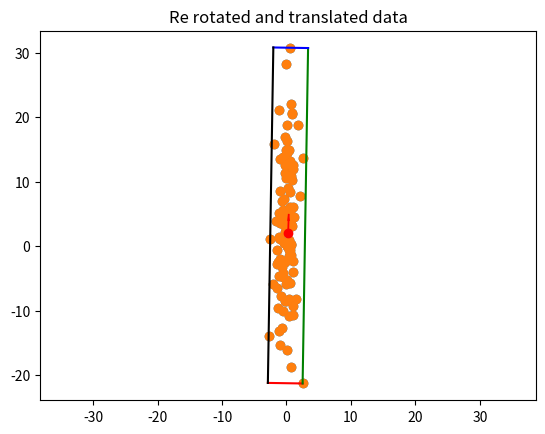

Generate this figure with matplotlib:
#!/usr/bin/env python3

import numpy as np

import matplotlib.pyplot as plt
import numpy.linalg as LA

# %matplotlib widget # uncomment this if you want to work with this notebook
def draw2DRectangle(x1, y1, x2, y2):
    # diagonal line
    # plt.plot([x1, x2], [y1, y2], linestyle='dashed')
    # four sides of the rectangle
    plt.plot([x1, x2], [y1, y1], color='r') # -->
    plt.plot([x2, x2], [y1, y2], color='g') # | (up)
    plt.plot([x2, x1], [y2, y2], color='b') # <--
    plt.plot([x1, x1], [y2, y1], color='k') # | (down)
    
np.random.seed(22)

OBJECT_WIDTH = 1
OBJECT_HEIGHT = 10
x = np.random.normal(0, OBJECT_WIDTH, (1,100))
y = np.random.normal(0, OBJECT_HEIGHT, (1,100))

theta = 0 # rotation angle
# rotation matrix
rot = lambda theta: np.array([[np.cos(np.deg2rad(theta)), -np.sin(np.deg2rad(theta))],
                              [np.sin(np.deg2rad(theta)),  np.cos(np.deg2rad(theta))]])
# rotate the data using the rotation matrix
data = np.matmul(rot(theta), np.vstack([x, y]))

plt.scatter(data[0, :], data[1, :])
plt.title("Original data")
plt.axis('equal')
plt.show()

means = np.mean(data, axis=1) # calculate the means
# calculate the covariance matrix
cov = np.cov(data)
# Calculate the eigen values and eigen vectors of the covariance matrix
eval, evec = LA.eig(cov)

centerd_data = data - means[:, np.newaxis]
xmin, xmax, ymin, ymax = np.min(centerd_data[0,:]), np.max(centerd_data[0,:]), np.min(centerd_data[1,:]), np.max(centerd_data[1,:])

def getEigenAngle(v):
    print(v)
    return np.rad2deg(np.arctan(v[1]/v[0]))

def getGrippingAngle(eval, evec):
    # returns the angle facing against the shorter sides of the rectangle obb
    # the shorter side is the one with the smallest eigen value
    min_eigen_value_index = np.argmin(eval)
    return getEigenAngle(evec[:, min_eigen_value_index])

theta_pc1 = getEigenAngle(evec[:, 0]) # the eigen vectors are usually returned sorted based on their eigenvalues, 
# so we use the eigen vector in first column
gripping_angle = getGrippingAngle(eval, evec)
theta_pc1

aligned_coords = np.matmul(rot(-theta_pc1), centerd_data) # notice the minus theta_pc1 angle
xmin, xmax, ymin, ymax = np.min(aligned_coords[0, :]), np.max(aligned_coords[0, :]), np.min(aligned_coords[1, :]), np.max(aligned_coords[1, :])

# compute the minimums and maximums of each dimension again
rectCoords = lambda x1, y1, x2, y2: np.array([[x1, x2, x2, x1],
                                              [y1, y1, y2, y2]])

rectangleCoordinates = rectCoords(xmin, ymin, xmax, ymax)

# the side parallel to the gripping angle is the larger (due to eigen value comparison)
# the side perpendicular to the gripping angle is the smaller
parallel_side_length = np.max([xmax - xmin, ymax - ymin])
perpendicular_side_length = np.min([xmax - xmin, ymax - ymin])

centerCoordinates = [xmin + (xmax - xmin)/2, ymin + (ymax - ymin)/2]
rotateBack = np.matmul(rot(theta_pc1), aligned_coords) # notice the plus theta_pc1 angle
centerCoordinates = np.matmul(rot(theta_pc1), centerCoordinates)
rectangleCoordinates = np.matmul(rot(theta_pc1), rectangleCoordinates)

# translate back
rotateBack += means[:, np.newaxis]
rectangleCoordinates += means[:, np.newaxis]
plt.title("Re rotated and translated data")
plt.scatter(rotateBack[0, :], rotateBack[1, :])
# center
plt.plot(centerCoordinates[0], centerCoordinates[1], 'ro')
# four sides of the rectangle
plt.plot(rectangleCoordinates[0, 0:2], rectangleCoordinates[1, 0:2], color='r') # | (up)
plt.plot(rectangleCoordinates[0, 1:3], rectangleCoordinates[1, 1:3], color='g') # -->
plt.plot(rectangleCoordinates[0, 2:], rectangleCoordinates[1, 2:], color='b')    # | (down)
plt.plot([rectangleCoordinates[0, 3], rectangleCoordinates[0, 0]], [rectangleCoordinates[1, 3], rectangleCoordinates[1, 0]], color='k')    # <--

angle = gripping_angle
# draw an arrow aiming at angle +90
plt.arrow(centerCoordinates[0], centerCoordinates[1], 2*np.cos(np.deg2rad(angle + 90)), 2*np.sin(np.deg2rad(angle + 90)), head_width=0.2, head_length=1, fc='r', ec='r')

print("Center of the rectangle: ", centerCoordinates)
print("Rectangle coordinates: ", rectangleCoordinates)
print("Parallel (longer) side length: ", parallel_side_length)
print("Perpendicular (shorter) side length: ", perpendicular_side_length)
print("Obb Angle to grip: ", angle)

# same limits from y and x axis (same scale)
plt.axis('equal')

plt.show()